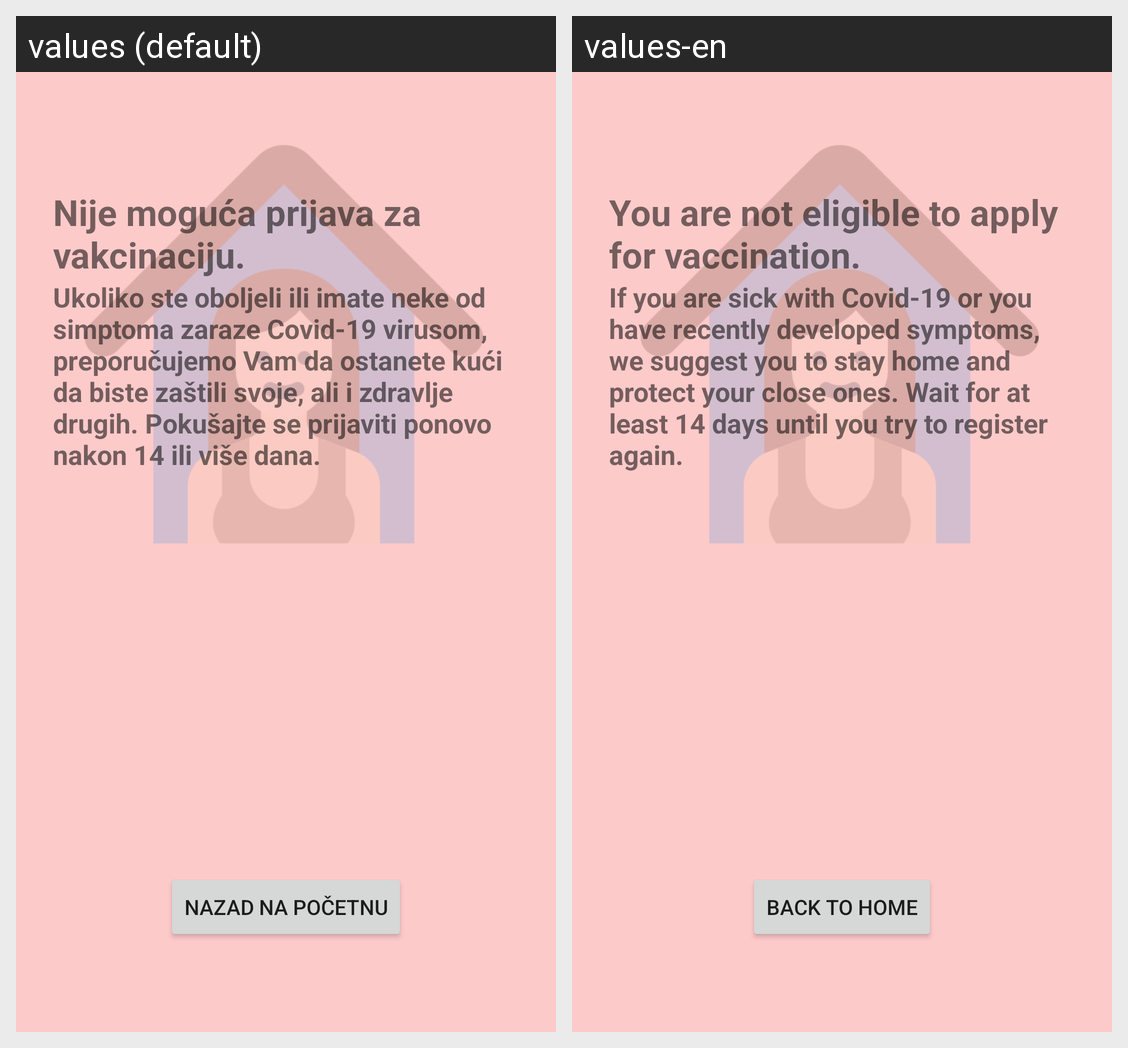

Here is an Android app screen in its default locale and in the app's own translations. Write out the translated-string differences for the strings that appear on this screen.
Android screen res/layout/fragment_bad_covid.xml rendered under 2 locales, left to right: values (default), values-en. Device: Nexus 5 (rendered at 1080×1920; each locale shown at half size, 540×960, under a caption strip naming it); theme Theme.CovApp.
Strings drawn on this screen, with the default value and each locale's value (text and hints the layout hard-codes, and strings that could not be matched under every locale, appear in the picture but are not listed):

back_to_home
  values: Nazad na početnu
  values-en: Back to home

unable
  values: Nije moguća prijava za vakcinaciju.
  values-en: You are not eligible to apply for vaccination.

bad_covid
  values: Ukoliko ste oboljeli ili imate neke od simptoma zaraze Covid-19 virusom, preporučujemo Vam da ostanete kući da biste zaštili svoje, ali i zdravlje drugih. Pokušajte se prijaviti ponovo nakon 14 ili više dana.
  values-en: If you are sick with Covid-19 or you have recently developed symptoms, we suggest you to stay home and protect your close ones. Wait for at least 14 days until you try to register again.
